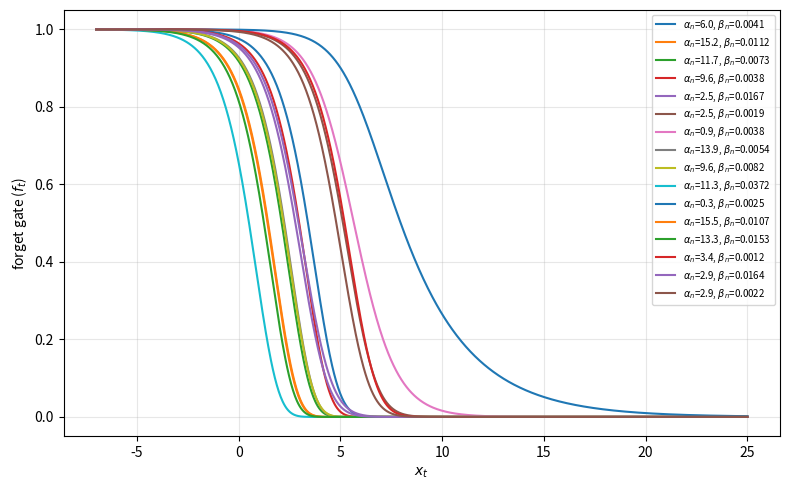

This chart was generated by the following Python code:
import math

import matplotlib.pyplot as plt
import numpy as np


# --- parameter ranges from SoftplusDecayGate defaults ---
A_init_min, A_init_max = 0, 16
dt_init_min, dt_init_max = 1e-3, 0.1
dt_init_floor = 1e-4


def inv_softplus(x):
    """Inverse of softplus, matching the PyTorch convention used in decay_gate.py."""
    return x + np.log(-np.expm1(-x))


def decay_gate(x, A, dt_bias):
    """e^{-A * ln(1 + e^{dt_bias + x})}"""
    return np.exp(-A * np.log1p(np.exp(dt_bias + x)))


np.random.seed(42)
n_samples = 16

A_samples = np.random.uniform(A_init_min, A_init_max, size=n_samples)
dt_samples = np.exp(np.random.uniform(math.log(dt_init_min), math.log(dt_init_max), size=n_samples))
dt_samples = np.clip(dt_samples, a_min=dt_init_floor, a_max=None)
dt_bias_samples = inv_softplus(dt_samples)

x = np.linspace(-7, 25, 1000)

# Darken tab20 so lines are more visible
# colors = plt.cm.tab20(np.linspace(0, 1, n_samples))
# colors[:, :3] *= 0.7  # darken RGB, keep alpha

fig, ax = plt.subplots(figsize=(8, 5))
for i in range(n_samples):
    y = decay_gate(x, A_samples[i], dt_bias_samples[i])
    ax.plot(x, y, label=f"$\\alpha_n$={A_samples[i]:.1f}, $\\beta_n$={dt_samples[i]:.4f}")

ax.set_xlabel("$x_t$")
ax.set_ylabel("forget gate ($f_t$)")
ax.legend(fontsize=7, loc="upper right")
ax.grid(True, alpha=0.3)
# ax.set_ylim(-0.05, 1.05)

fig.tight_layout()
plt.savefig("decay_gate_plot.png", dpi=150, bbox_inches="tight")

# plt.show()
plt.savefig("decay_gate.svg", format="svg")
